Run: headless pygame with SDL's dummy video driver; simulated clock (each Clock.tick advances the game by its frame time, no real sleeping); random seed 0; keys injected as events and as key.get_pressed() state; mouse plan: one left click at the window centre at the start of phase 2, then a move to the lower-right quarter at the start of phase 3.
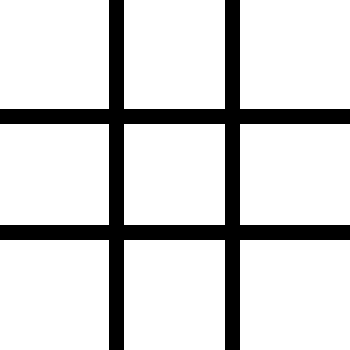
Frame 1 of 4 · flips 1–60 · no input
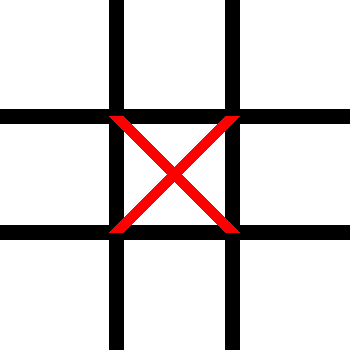
Frame 2 of 4 · flips 61–180 · clicked the window centre · tapped SPACE, RETURN · held RIGHT (→), D
Frame 3 of 4 · flips 181–300 · moved the mouse to the lower-right quarter · held DOWN (↓), S · screen unchanged from frame 2, image omitted
Frame 4 of 4 · flips 301–420 · held LEFT (←), A, UP (↑), W · screen unchanged from frame 3, image omitted

The pygame program that drew these frames:

import pygame
import sys

# Inicialize o Pygame
pygame.init()

# Configurações do jogo
WIDTH, HEIGHT = 350, 350
LINE_WIDTH = 15
BOARD_ROWS, BOARD_COLS = 3, 3
SQUARE_SIZE = WIDTH // BOARD_COLS
WHITE = (255, 255, 255)
LINE_COLOR = (0, 0, 0)
CIRCLE_COLOR = (0, 0, 255)
CROSS_COLOR = (255, 0, 0)

# Inicialize a janela do jogo
screen = pygame.display.set_mode((WIDTH, HEIGHT))
pygame.display.set_caption("Jogo da Velha")

# Tabuleiro do jogo
board = [['' for _ in range(BOARD_COLS)] for _ in range(BOARD_ROWS)]

# Função para desenhar o tabuleiro
def draw_board():
    for row in range(1, BOARD_ROWS):
        pygame.draw.line(screen, LINE_COLOR, (0, row * SQUARE_SIZE), (WIDTH, row * SQUARE_SIZE), LINE_WIDTH)
    for col in range(1, BOARD_COLS):
        pygame.draw.line(screen, LINE_COLOR, (col * SQUARE_SIZE, 0), (col * SQUARE_SIZE, HEIGHT), LINE_WIDTH)

# Função para desenhar o X
def draw_x(row, col):
    x = col * SQUARE_SIZE
    y = row * SQUARE_SIZE
    pygame.draw.line(screen, CROSS_COLOR, (x, y), (x + SQUARE_SIZE, y + SQUARE_SIZE), LINE_WIDTH)
    pygame.draw.line(screen, CROSS_COLOR, (x + SQUARE_SIZE, y), (x, y + SQUARE_SIZE), LINE_WIDTH)

# Função para desenhar o O
def draw_o(row, col):
    x = col * SQUARE_SIZE + SQUARE_SIZE // 2
    y = row * SQUARE_SIZE + SQUARE_SIZE // 2
    radius = SQUARE_SIZE // 2 - LINE_WIDTH // 2
    pygame.draw.circle(screen, CIRCLE_COLOR, (x, y), radius, LINE_WIDTH)

# Função para verificar se o jogo terminou
def is_game_over():
    for row in board:
        if all([cell == 'X' for cell in row]) or all([cell == 'O' for cell in row]):
            return True
    for col in range(BOARD_COLS):
        if all([board[row][col] == 'X' for row in range(BOARD_ROWS)]) or all([board[row][col] == 'O' for row in range(BOARD_ROWS)]):
            return True
    if all([board[i][i] == 'X' for i in range(BOARD_ROWS)]) or all([board[i][i] == 'O' for i in range(BOARD_ROWS)]):
        return True
    if all([board[i][BOARD_COLS - i - 1] == 'X' for i in range(BOARD_ROWS)]) or all([board[i][BOARD_COLS - i - 1] == 'O' for i in range(BOARD_ROWS)]):
        return True
    return False

# Loop principal do jogo
player_turn = 'X'
game_over = False

while not game_over:
    for event in pygame.event.get():
        if event.type == pygame.QUIT:
            pygame.quit()
            sys.exit()
        if event.type == pygame.MOUSEBUTTONDOWN and not game_over:
            mouseX = event.pos[0]
            mouseY = event.pos[1]
            clicked_row = mouseY // SQUARE_SIZE
            clicked_col = mouseX // SQUARE_SIZE
            if board[clicked_row][clicked_col] == '':
                board[clicked_row][clicked_col] = player_turn
                if player_turn == 'X':
                    player_turn = 'O'
                else:
                    player_turn = 'X'

    screen.fill(WHITE)
    draw_board()
    for row in range(BOARD_ROWS):
        for col in range(BOARD_COLS):
            if board[row][col] == 'X':
                draw_x(row, col)
            elif board[row][col] == 'O':
                draw_o(row, col)

    if is_game_over():
        game_over = True

    pygame.display.update()
